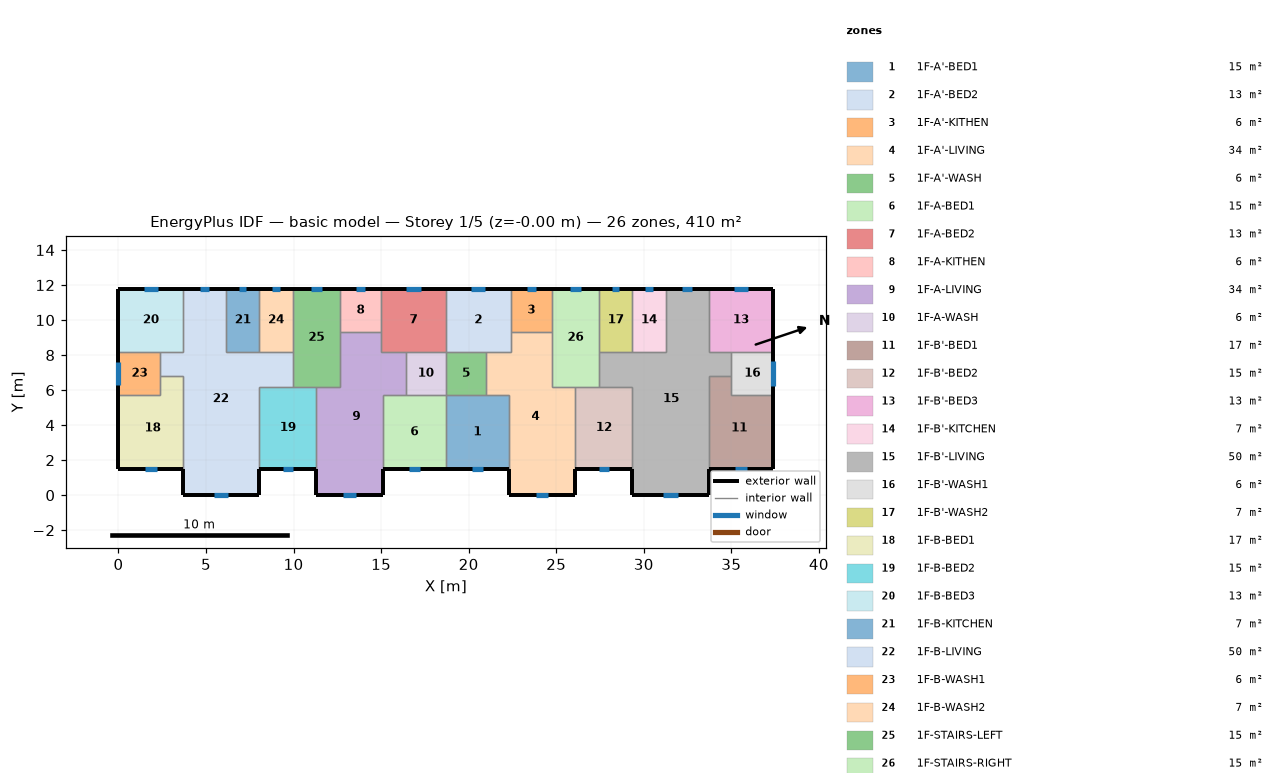
=== STOREY PLAN SPEC (per zone: floor XY polygon, exterior-wall plan segments, windows/doors) ===
zone 1: 1F-A'-BED1  (15.1 m²)
  floor: (22.30, 5.70) (22.30, 1.50) (18.70, 1.50) (18.70, 5.70)
  exterior wall: (18.70, 1.50) – (22.30, 1.50)  [3.6 m]
    window: (20.16, 1.50) – (20.84, 1.50)  [0.7 m²]
  interior walls: 4
zone 2: 1F-A'-BED2  (13.3 m²)
  floor: (22.40, 11.80) (22.40, 8.20) (18.70, 8.20) (18.70, 11.80)
  exterior wall: (22.40, 11.80) – (18.70, 11.80)  [3.7 m]
    window: (20.96, 11.80) – (20.14, 11.80)  [0.8 m²]
  interior walls: 5
zone 3: 1F-A'-KITHEN  (5.9 m²)
  floor: (22.40, 11.80) (24.75, 11.80) (24.75, 9.31) (22.40, 9.31)
  exterior wall: (24.75, 11.80) – (22.40, 11.80)  [2.3 m]
    window: (23.83, 11.80) – (23.32, 11.80)  [0.5 m²]
  interior walls: 3
zone 4: 1F-A'-LIVING  (34.3 m²)
  floor: (24.75, 9.31) (24.75, 6.20) (26.10, 6.20) (26.10, 0.00) (22.30, 0.00) (22.30, 5.70) (21.00, 5.70) (21.00, 8.20) (22.40, 8.20) (22.40, 9.31)
  exterior wall: (22.30, 1.50) – (22.30, 0.00)  [1.5 m]
  exterior wall: (26.10, 0.00) – (26.10, 1.50)  [1.5 m]
  exterior wall: (22.30, 0.00) – (26.10, 0.00)  [3.8 m]
    window: (23.85, 0.00) – (24.55, 0.00)  [0.7 m²]
  interior walls: 9
zone 5: 1F-A'-WASH  (5.7 m²)
  floor: (21.00, 8.20) (21.00, 5.70) (18.70, 5.70) (18.70, 8.20)
  interior walls: 4
zone 6: 1F-A-BED1  (15.1 m²)
  floor: (18.70, 5.70) (18.70, 1.50) (15.10, 1.50) (15.10, 5.70)
  exterior wall: (15.10, 1.50) – (18.70, 1.50)  [3.6 m]
    window: (16.56, 1.50) – (17.24, 1.50)  [0.7 m²]
  interior walls: 4
zone 7: 1F-A-BED2  (13.3 m²)
  floor: (15.00, 11.80) (18.70, 11.80) (18.70, 8.20) (15.00, 8.20)
  exterior wall: (18.70, 11.80) – (15.00, 11.80)  [3.7 m]
    window: (17.26, 11.80) – (16.44, 11.80)  [0.8 m²]
  interior walls: 5
zone 8: 1F-A-KITHEN  (5.9 m²)
  floor: (12.65, 11.80) (15.00, 11.80) (15.00, 9.31) (12.65, 9.31)
  exterior wall: (15.00, 11.80) – (12.65, 11.80)  [2.3 m]
    window: (14.08, 11.80) – (13.57, 11.80)  [0.5 m²]
  interior walls: 3
zone 9: 1F-A-LIVING  (34.3 m²)
  floor: (15.00, 9.31) (15.00, 8.20) (16.40, 8.20) (16.40, 5.70) (15.10, 5.70) (15.10, 0.00) (11.30, 0.00) (11.30, 6.20) (12.65, 6.20) (12.65, 9.31)
  exterior wall: (11.30, 1.50) – (11.30, 0.00)  [1.5 m]
  exterior wall: (15.10, 0.00) – (15.10, 1.50)  [1.5 m]
  exterior wall: (11.30, 0.00) – (15.10, 0.00)  [3.8 m]
    window: (12.85, 0.00) – (13.55, 0.00)  [0.7 m²]
  interior walls: 9
zone 10: 1F-A-WASH  (5.7 m²)
  floor: (16.40, 8.20) (18.70, 8.20) (18.70, 5.70) (16.40, 5.70)
  interior walls: 4
zone 11: 1F-B'-BED1  (17.0 m²)
  floor: (35.00, 6.80) (35.00, 5.70) (37.40, 5.70) (37.40, 1.50) (33.70, 1.50) (33.70, 6.80)
  exterior wall: (33.70, 1.50) – (37.40, 1.50)  [3.7 m]
    window: (35.20, 1.50) – (35.90, 1.50)  [0.7 m²]
  exterior wall: (37.40, 1.50) – (37.40, 5.70)  [4.2 m]
  interior walls: 4
zone 12: 1F-B'-BED2  (15.3 m²)
  floor: (29.35, 6.20) (29.35, 1.50) (26.10, 1.50) (26.10, 6.20)
  exterior wall: (26.10, 1.50) – (29.35, 1.50)  [3.3 m]
    window: (27.42, 1.50) – (28.03, 1.50)  [0.6 m²]
  interior walls: 4
zone 13: 1F-B'-BED3  (13.3 m²)
  floor: (33.70, 11.80) (37.40, 11.80) (37.40, 8.20) (33.70, 8.20)
  exterior wall: (37.40, 8.20) – (37.40, 11.80)  [3.6 m]
  exterior wall: (37.40, 11.80) – (33.70, 11.80)  [3.7 m]
    window: (35.96, 11.80) – (35.14, 11.80)  [0.8 m²]
  interior walls: 3
zone 14: 1F-B'-KITCHEN  (6.8 m²)
  floor: (31.25, 11.80) (31.25, 8.20) (29.35, 8.20) (29.35, 11.80)
  exterior wall: (31.25, 11.80) – (29.35, 11.80)  [1.9 m]
    window: (30.51, 11.80) – (30.09, 11.80)  [0.4 m²]
  interior walls: 3
zone 15: 1F-B'-LIVING  (50.1 m²)
  floor: (33.70, 11.80) (33.70, 8.20) (35.00, 8.20) (35.00, 6.80) (33.70, 6.80) (33.70, 0.00) (29.35, 0.00) (29.35, 6.20) (27.45, 6.20) (27.45, 8.20) (31.25, 8.20) (31.25, 11.80)
  exterior wall: (29.35, 1.50) – (29.35, 0.00)  [1.5 m]
  exterior wall: (33.70, 11.80) – (31.25, 11.80)  [2.5 m]
    window: (32.74, 11.80) – (32.21, 11.80)  [0.5 m²]
  exterior wall: (33.70, 0.00) – (33.70, 1.50)  [1.5 m]
  exterior wall: (29.35, 0.00) – (33.70, 0.00)  [4.4 m]
    window: (31.12, 0.00) – (31.93, 0.00)  [0.8 m²]
  interior walls: 11
zone 16: 1F-B'-WASH1  (6.0 m²)
  floor: (35.00, 8.20) (37.40, 8.20) (37.40, 5.70) (35.00, 5.70)
  exterior wall: (37.40, 5.70) – (37.40, 8.20)  [2.5 m]
    window: (37.40, 6.25) – (37.40, 7.65)  [1.4 m²]
  interior walls: 4
zone 17: 1F-B'-WASH2  (6.8 m²)
  floor: (29.35, 11.80) (29.35, 8.20) (27.45, 8.20) (27.45, 11.80)
  exterior wall: (29.35, 11.80) – (27.45, 11.80)  [1.9 m]
    window: (28.61, 11.80) – (28.19, 11.80)  [0.4 m²]
  interior walls: 3
zone 18: 1F-B-BED1  (17.0 m²)
  floor: (3.70, 6.80) (3.70, 1.50) (0.00, 1.50) (0.00, 5.70) (2.40, 5.70) (2.40, 6.80)
  exterior wall: (0.00, 1.50) – (3.70, 1.50)  [3.7 m]
    window: (1.50, 1.50) – (2.20, 1.50)  [0.7 m²]
  exterior wall: (0.00, 5.70) – (0.00, 1.50)  [4.2 m]
  interior walls: 4
zone 19: 1F-B-BED2  (15.3 m²)
  floor: (11.30, 6.20) (11.30, 1.50) (8.05, 1.50) (8.05, 6.20)
  exterior wall: (8.05, 1.50) – (11.30, 1.50)  [3.3 m]
    window: (9.37, 1.50) – (9.98, 1.50)  [0.6 m²]
  interior walls: 4
zone 20: 1F-B-BED3  (13.3 m²)
  floor: (3.70, 11.80) (3.70, 8.20) (0.00, 8.20) (0.00, 11.80)
  exterior wall: (3.70, 11.80) – (0.00, 11.80)  [3.7 m]
    window: (2.26, 11.80) – (1.44, 11.80)  [0.8 m²]
  exterior wall: (0.00, 11.80) – (0.00, 8.20)  [3.6 m]
  interior walls: 3
zone 21: 1F-B-KITCHEN  (6.8 m²)
  floor: (6.15, 11.80) (8.05, 11.80) (8.05, 8.20) (6.15, 8.20)
  exterior wall: (8.05, 11.80) – (6.15, 11.80)  [1.9 m]
    window: (7.31, 11.80) – (6.89, 11.80)  [0.4 m²]
  interior walls: 3
zone 22: 1F-B-LIVING  (50.1 m²)
  floor: (3.70, 11.80) (6.15, 11.80) (6.15, 8.20) (9.95, 8.20) (9.95, 6.20) (8.05, 6.20) (8.05, 0.00) (3.70, 0.00) (3.70, 6.80) (2.40, 6.80) (2.40, 8.20) (3.70, 8.20)
  exterior wall: (6.15, 11.80) – (3.70, 11.80)  [2.5 m]
    window: (5.19, 11.80) – (4.66, 11.80)  [0.5 m²]
  exterior wall: (8.05, 0.00) – (8.05, 1.50)  [1.5 m]
  exterior wall: (3.70, 0.00) – (8.05, 0.00)  [4.3 m]
    window: (5.47, 0.00) – (6.28, 0.00)  [0.8 m²]
  exterior wall: (3.70, 1.50) – (3.70, 0.00)  [1.5 m]
  interior walls: 11
zone 23: 1F-B-WASH1  (6.0 m²)
  floor: (2.40, 8.20) (2.40, 5.70) (0.00, 5.70) (0.00, 8.20)
  exterior wall: (0.00, 8.20) – (0.00, 5.70)  [2.5 m]
    window: (0.00, 7.58) – (0.00, 6.32)  [1.3 m²]
  interior walls: 4
zone 24: 1F-B-WASH2  (6.8 m²)
  floor: (8.05, 11.80) (9.95, 11.80) (9.95, 8.20) (8.05, 8.20)
  exterior wall: (9.95, 11.80) – (8.05, 11.80)  [1.9 m]
    window: (9.21, 11.80) – (8.79, 11.80)  [0.4 m²]
  interior walls: 3
zone 25: 1F-STAIRS-LEFT  (15.1 m²)
  floor: (9.95, 11.80) (12.65, 11.80) (12.65, 6.20) (9.95, 6.20)
  exterior wall: (12.65, 11.80) – (9.95, 11.80)  [2.7 m]
    window: (11.60, 11.80) – (11.00, 11.80)  [0.6 m²]
  interior walls: 6
zone 26: 1F-STAIRS-RIGHT  (15.1 m²)
  floor: (27.45, 11.80) (27.45, 6.20) (24.75, 6.20) (24.75, 11.80)
  exterior wall: (27.45, 11.80) – (24.75, 11.80)  [2.7 m]
    window: (26.40, 11.80) – (25.80, 11.80)  [0.6 m²]
  interior walls: 6

=== DERIVED (storey summary) ===
Building: basic model
Storey: 1 of 5  (floor level z = -0.00 m)
Storey gross floor area: 409.7 m²
Zones on this storey: 26
  - 1F-A'-BED1: floor 15.1 m²; exterior wall 3.6 m (10.8 m²); 1 window(s) 0.7 m²; WWR 6.2%
  - 1F-A'-BED2: floor 13.3 m²; exterior wall 3.7 m (11.1 m²); 1 window(s) 0.8 m²; WWR 7.3%
  - 1F-A'-KITHEN: floor 5.9 m²; exterior wall 2.3 m (7.0 m²); 1 window(s) 0.5 m²; WWR 7.3%
  - 1F-A'-LIVING: floor 34.3 m²; exterior wall 6.8 m (20.4 m²); 1 window(s) 0.7 m²; WWR 3.5%
  - 1F-A'-WASH: floor 5.7 m²
  - 1F-A-BED1: floor 15.1 m²; exterior wall 3.6 m (10.8 m²); 1 window(s) 0.7 m²; WWR 6.2%
  - 1F-A-BED2: floor 13.3 m²; exterior wall 3.7 m (11.1 m²); 1 window(s) 0.8 m²; WWR 7.3%
  - 1F-A-KITHEN: floor 5.9 m²; exterior wall 2.3 m (7.0 m²); 1 window(s) 0.5 m²; WWR 7.3%
  - 1F-A-LIVING: floor 34.3 m²; exterior wall 6.8 m (20.4 m²); 1 window(s) 0.7 m²; WWR 3.5%
  - 1F-A-WASH: floor 5.7 m²
  - 1F-B'-BED1: floor 17.0 m²; exterior wall 7.9 m (23.7 m²); 1 window(s) 0.7 m²; WWR 2.9%
  - 1F-B'-BED2: floor 15.3 m²; exterior wall 3.3 m (9.8 m²); 1 window(s) 0.6 m²; WWR 6.2%
  - 1F-B'-BED3: floor 13.3 m²; exterior wall 7.3 m (21.9 m²); 1 window(s) 0.8 m²; WWR 3.7%
  - 1F-B'-KITCHEN: floor 6.8 m²; exterior wall 1.9 m (5.7 m²); 1 window(s) 0.4 m²; WWR 7.3%
  - 1F-B'-LIVING: floor 50.1 m²; exterior wall 9.8 m (29.4 m²); 2 window(s) 1.3 m²; WWR 4.6%
  - 1F-B'-WASH1: floor 6.0 m²; exterior wall 2.5 m (7.5 m²); 1 window(s) 1.4 m²; WWR 18.7%
  - 1F-B'-WASH2: floor 6.8 m²; exterior wall 1.9 m (5.7 m²); 1 window(s) 0.4 m²; WWR 7.3%
  - 1F-B-BED1: floor 17.0 m²; exterior wall 7.9 m (23.7 m²); 1 window(s) 0.7 m²; WWR 2.9%
  - 1F-B-BED2: floor 15.3 m²; exterior wall 3.3 m (9.8 m²); 1 window(s) 0.6 m²; WWR 6.2%
  - 1F-B-BED3: floor 13.3 m²; exterior wall 7.3 m (21.9 m²); 1 window(s) 0.8 m²; WWR 3.7%
  - 1F-B-KITCHEN: floor 6.8 m²; exterior wall 1.9 m (5.7 m²); 1 window(s) 0.4 m²; WWR 7.3%
  - 1F-B-LIVING: floor 50.1 m²; exterior wall 9.8 m (29.4 m²); 2 window(s) 1.3 m²; WWR 4.6%
  - 1F-B-WASH1: floor 6.0 m²; exterior wall 2.5 m (7.5 m²); 1 window(s) 1.3 m²; WWR 16.9%
  - 1F-B-WASH2: floor 6.8 m²; exterior wall 1.9 m (5.7 m²); 1 window(s) 0.4 m²; WWR 7.3%
  - 1F-STAIRS-LEFT: floor 15.1 m²; exterior wall 2.7 m (8.1 m²); 1 window(s) 0.6 m²; WWR 7.3%
  - 1F-STAIRS-RIGHT: floor 15.1 m²; exterior wall 2.7 m (8.1 m²); 1 window(s) 0.6 m²; WWR 7.3%
Zone adjacency (shared interzone walls):
  - 1F-A'-BED1 ↔ 1F-A'-LIVING
  - 1F-A'-BED1 ↔ 1F-A'-WASH
  - 1F-A'-BED1 ↔ 1F-A-BED1
  - 1F-A'-BED2 ↔ 1F-A'-KITHEN
  - 1F-A'-BED2 ↔ 1F-A'-LIVING
  - 1F-A'-BED2 ↔ 1F-A'-WASH
  - 1F-A'-BED2 ↔ 1F-A-BED2
  - 1F-A'-KITHEN ↔ 1F-A'-LIVING
  - 1F-A'-KITHEN ↔ 1F-STAIRS-RIGHT
  - 1F-A'-LIVING ↔ 1F-A'-WASH
  - 1F-A'-LIVING ↔ 1F-B'-BED2
  - 1F-A'-LIVING ↔ 1F-STAIRS-RIGHT
  - 1F-A'-WASH ↔ 1F-A-WASH
  - 1F-A-BED1 ↔ 1F-A-LIVING
  - 1F-A-BED1 ↔ 1F-A-WASH
  - 1F-A-BED2 ↔ 1F-A-KITHEN
  - 1F-A-BED2 ↔ 1F-A-LIVING
  - 1F-A-BED2 ↔ 1F-A-WASH
  - 1F-A-KITHEN ↔ 1F-A-LIVING
  - 1F-A-KITHEN ↔ 1F-STAIRS-LEFT
  - 1F-A-LIVING ↔ 1F-A-WASH
  - 1F-A-LIVING ↔ 1F-B-BED2
  - 1F-A-LIVING ↔ 1F-STAIRS-LEFT
  - 1F-B'-BED1 ↔ 1F-B'-LIVING
  - 1F-B'-BED1 ↔ 1F-B'-WASH1
  - 1F-B'-BED2 ↔ 1F-B'-LIVING
  - 1F-B'-BED2 ↔ 1F-STAIRS-RIGHT
  - 1F-B'-BED3 ↔ 1F-B'-LIVING
  - 1F-B'-BED3 ↔ 1F-B'-WASH1
  - 1F-B'-KITCHEN ↔ 1F-B'-LIVING
  - 1F-B'-KITCHEN ↔ 1F-B'-WASH2
  - 1F-B'-LIVING ↔ 1F-B'-WASH1
  - 1F-B'-LIVING ↔ 1F-B'-WASH2
  - 1F-B'-LIVING ↔ 1F-STAIRS-RIGHT
  - 1F-B'-WASH2 ↔ 1F-STAIRS-RIGHT
  - 1F-B-BED1 ↔ 1F-B-LIVING
  - 1F-B-BED1 ↔ 1F-B-WASH1
  - 1F-B-BED2 ↔ 1F-B-LIVING
  - 1F-B-BED2 ↔ 1F-STAIRS-LEFT
  - 1F-B-BED3 ↔ 1F-B-LIVING
  - 1F-B-BED3 ↔ 1F-B-WASH1
  - 1F-B-KITCHEN ↔ 1F-B-LIVING
  - 1F-B-KITCHEN ↔ 1F-B-WASH2
  - 1F-B-LIVING ↔ 1F-B-WASH1
  - 1F-B-LIVING ↔ 1F-B-WASH2
  - 1F-B-LIVING ↔ 1F-STAIRS-LEFT
  - 1F-B-WASH2 ↔ 1F-STAIRS-LEFT